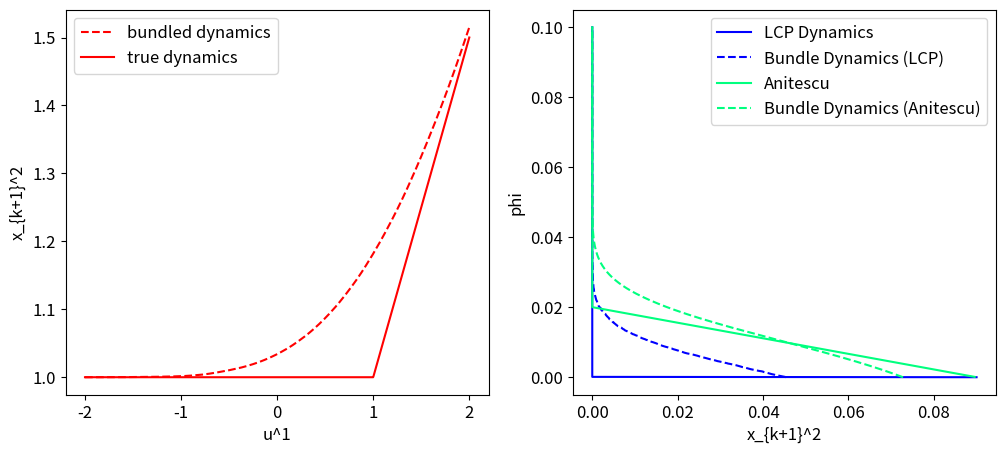

Here is the Python script that generated this plot:
import numpy as np
import matplotlib.pyplot as plt

plt.rc('font', size=12) 

def dynamics(x, u):
    m = 1
    k = 100
    h = 0.1
    if (u > 1):
        w1 = m / (m + h ** 2.0 * k)
        w2 = h ** 2.0 * k / (m + h **2.0 * k)
        return np.array([w1 * 1.0 + w2 * u, w1 * 1.0 + w2 * u])
    else:
        return np.array([u, 1.0])

w_lst = np.random.normal(0, 1.0, 1000)
u_lst = np.linspace(-2, 2, 1000)
xnext_lst = np.zeros((1000,2))
xtrue_lst = np.zeros((1000,2))

for i in range(len(u_lst)):
    bundle = np.array([0.0, 0.0])
    for j in range(len(w_lst)):
        bundle += dynamics(0.0, u_lst[i] + w_lst[j])
    bundle /= len(w_lst)
    xnext_lst[i] = bundle
    xtrue_lst[i] = dynamics(0.0, u_lst[i])

fig = plt.figure(figsize=(12,5))
plt.subplot(1,2,1)
plt.plot(u_lst, xnext_lst[:,1], 'r--', label='bundled dynamics')
plt.plot(u_lst, xtrue_lst[:,1], 'r-', label='true dynamics')
plt.legend()
plt.xlabel('u^1')
plt.ylabel('x_{k+1}^2')

def dynamics_anitescu(phi):
    if phi > 0.02:
        return 0
    if phi <= 0.02 and phi > 0:
        return -0.09 / 0.02 * phi + 0.09
    if phi < 0:
        return 0.09

def dynamics_lcp(phi):
    if phi > 0:
        return 0
    else:
        return 0.09

w_lst = np.random.normal(0, 0.01, 4000)
phi_lst = np.linspace(0.0, 0.1, 1000)

anitescu_lst = []
anitescu_bundle_lst = []
lcp_lst = []
lcp_bundle_lst = []

for i in range(len(phi_lst)):
    anitescu_lst.append(dynamics_anitescu(phi_lst[i]))
    lcp_lst.append(dynamics_lcp(phi_lst[i]))    
    bundle_anitescu = 0.0
    bundle_lcp = 0.0    
    for j in range(len(w_lst)):
        bundle_anitescu += dynamics_anitescu(phi_lst[i] + w_lst[j])
        bundle_lcp += dynamics_lcp(phi_lst[i] + w_lst[j])
    bundle_anitescu /= len(w_lst)
    bundle_lcp /= len(w_lst)
    anitescu_bundle_lst.append(bundle_anitescu)
    lcp_bundle_lst.append(bundle_lcp)
    

plt.subplot(1,2,2)
plt.plot(np.array(lcp_lst), phi_lst, '-', color='blue', 
    label='LCP Dynamics')
plt.plot(np.array(lcp_bundle_lst), phi_lst, '--', color='blue',
    label="Bundle Dynamics (LCP)")
plt.plot(np.array(anitescu_lst), phi_lst, '-', color='springgreen',
    label="Anitescu")
plt.plot(np.array(anitescu_bundle_lst), phi_lst, '--', color='springgreen',
    label="Bundle Dynamics (Anitescu)")

plt.xlabel('x_{k+1}^2')
plt.ylabel('phi')
plt.legend()
plt.show()

image_format = "svg"
image_name = "bundle_dynamics.svg"
fig.savefig(image_name, format=image_format, dpi=1200)
